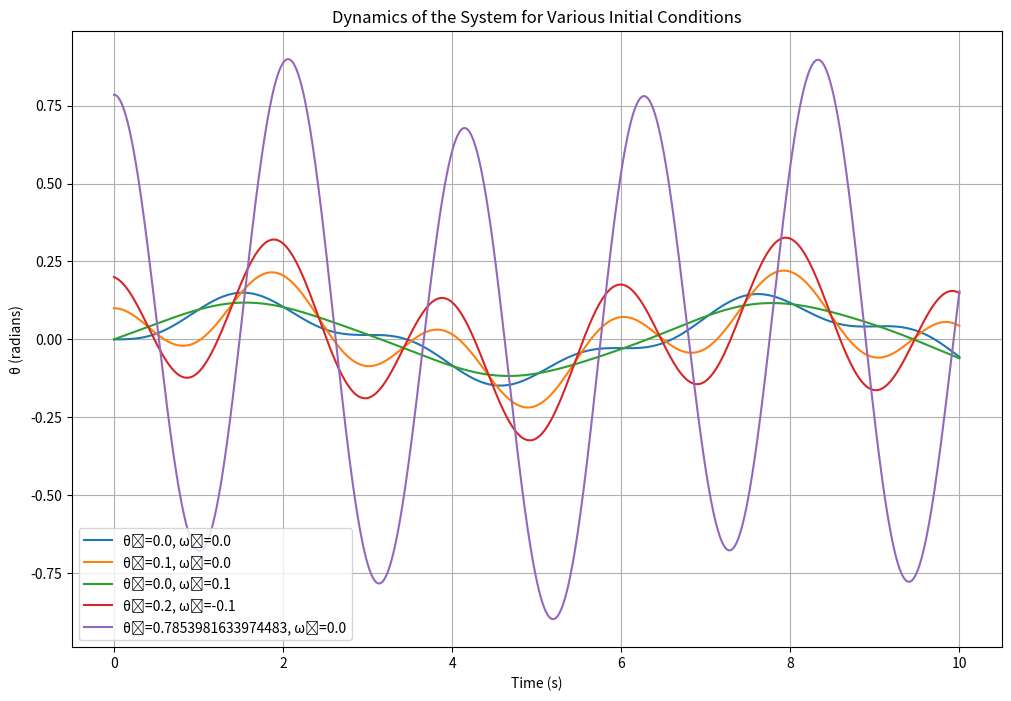

Source code (Python):
import numpy as np
from scipy.integrate import solve_ivp
import matplotlib.pyplot as plt

# Constants
g = 9.81  # acceleration due to gravity (m/s^2)
L = 1.0   # length of the pendulum (m)

# System of equations
def system(t, y):
    theta, omega = y
    dtheta_dt = omega
    domega_dt = np.sin(t) - (g / L) * np.sin(theta)
    return [dtheta_dt, domega_dt]

# Time span
t_start = 0
t_end = 10
t_eval = np.linspace(t_start, t_end, 1000)

# Initial conditions to explore
initial_conditions = [
    [0.0, 0.0],
    [0.1, 0.0],
    [0.0, 0.1],
    [0.2, -0.1],
    [np.pi / 4, 0.0],
]

# Plotting
plt.figure(figsize=(12, 8))

for y0 in initial_conditions:
    sol = solve_ivp(system, [t_start, t_end], y0, t_eval=t_eval)
    theta = sol.y[0]
    plt.plot(sol.t, theta, label=f"θ₀={y0[0]}, ω₀={y0[1]}")

plt.title("Dynamics of the System for Various Initial Conditions")
plt.xlabel("Time (s)")
plt.ylabel("θ (radians)")
plt.legend()
plt.grid(True)
plt.show()
